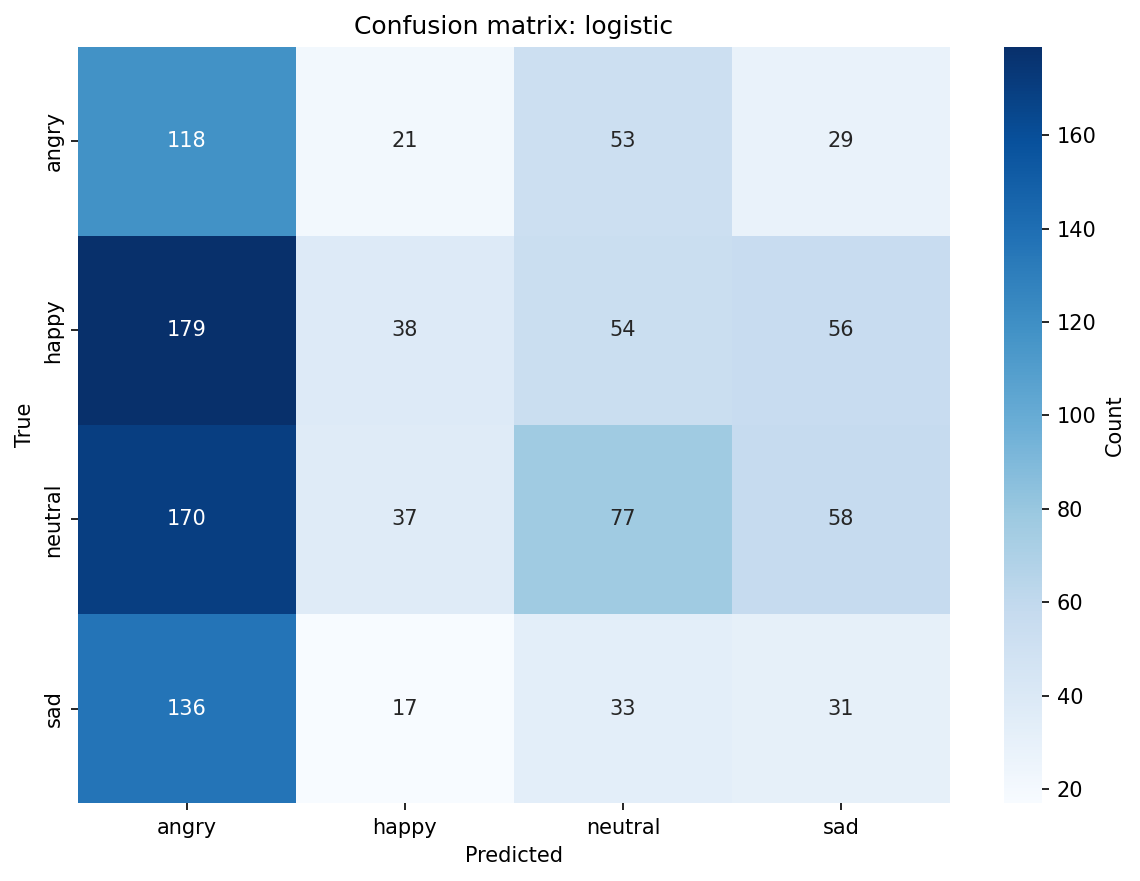

The data file committed next to this chart (first rows):
, angry, happy, neutral, sad
angry, 118, 21, 53, 29
happy, 179, 38, 54, 56
neutral, 170, 37, 77, 58
sad, 136, 17, 33, 31
